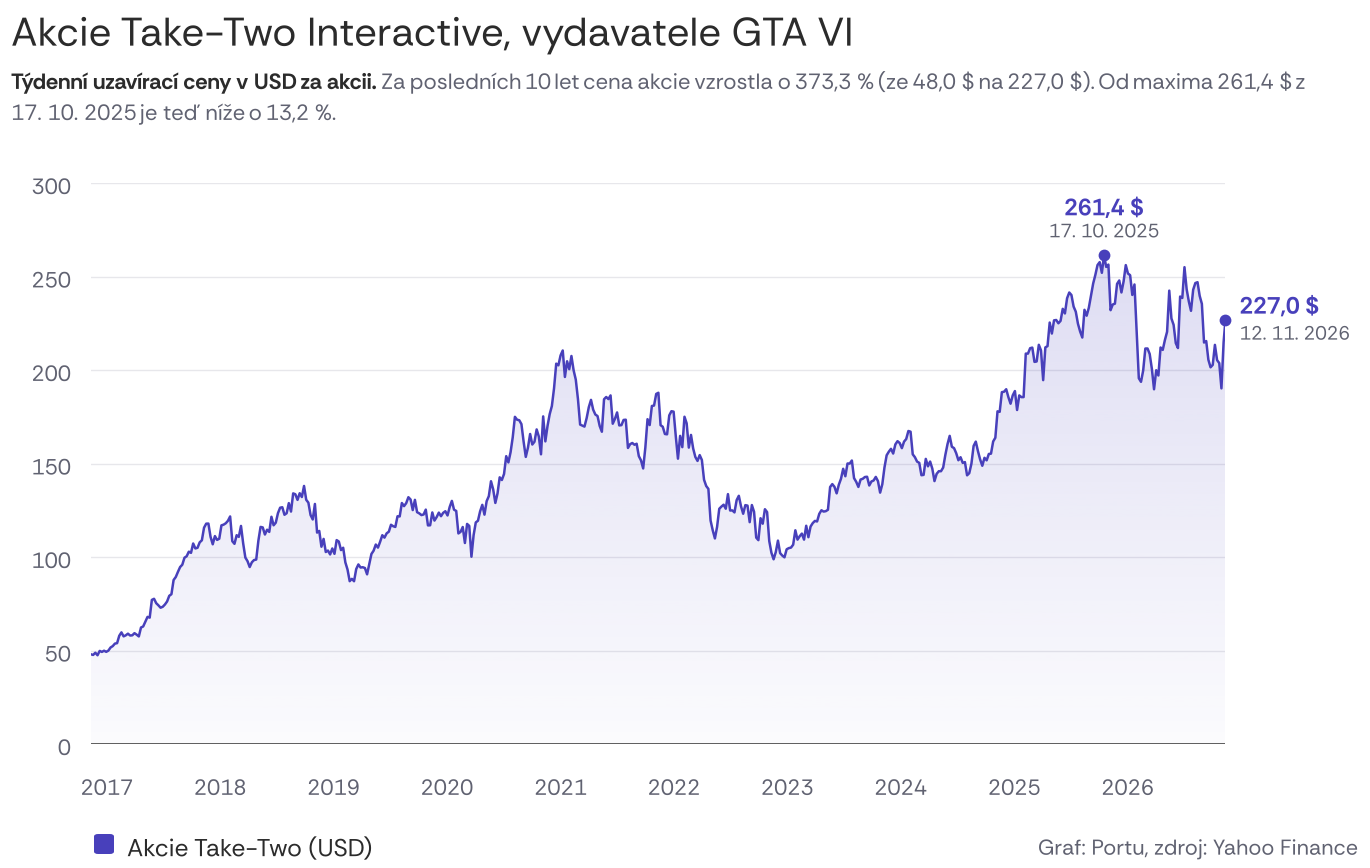

The data file committed next to this chart (first rows):
tyden_konec, ttwo_close_usd
2016-11-11, 47.95
2016-11-18, 47.64
2016-11-25, 48.81
2016-12-02, 47.46
2016-12-09, 49.78
2016-12-16, 49.25
2016-12-23, 49.88
2016-12-30, 49.29
2017-01-06, 49.95
2017-01-13, 51.61
2017-01-20, 52.35
2017-01-27, 53.69
2017-02-03, 53.93
2017-02-10, 57.88
2017-02-17, 59.69
2017-02-24, 57.56
2017-03-03, 58.12
2017-03-10, 59.00
2017-03-17, 58.01
2017-03-24, 58.12
2017-03-31, 59.27
2017-04-07, 58.47
2017-04-14, 57.53
2017-04-21, 62.29
2017-04-28, 62.85
2017-05-05, 65.42
2017-05-12, 67.98
2017-05-19, 67.58
2017-05-26, 77.07
2017-06-02, 77.65
2017-06-09, 75.30
2017-06-16, 74.16
2017-06-23, 72.88
2017-06-30, 73.38
2017-07-07, 74.59
2017-07-14, 76.21
2017-07-21, 79.25
2017-07-28, 80.10
2017-08-04, 87.71
2017-08-11, 89.30
2017-08-18, 92.07
2017-08-25, 94.64
2017-09-01, 95.88
2017-09-08, 99.62
2017-09-15, 100.4
2017-09-22, 102.8
2017-09-29, 102.2
2017-10-06, 107.2
2017-10-13, 104.6
2017-10-20, 104.9
2017-10-27, 107.8
2017-11-03, 108.9
2017-11-10, 115.7
2017-11-17, 117.8
2017-11-24, 117.9
2017-12-01, 110.8
2017-12-08, 106.8
2017-12-15, 111.2
2017-12-22, 109.1
2017-12-29, 109.8
... 463 more rows
